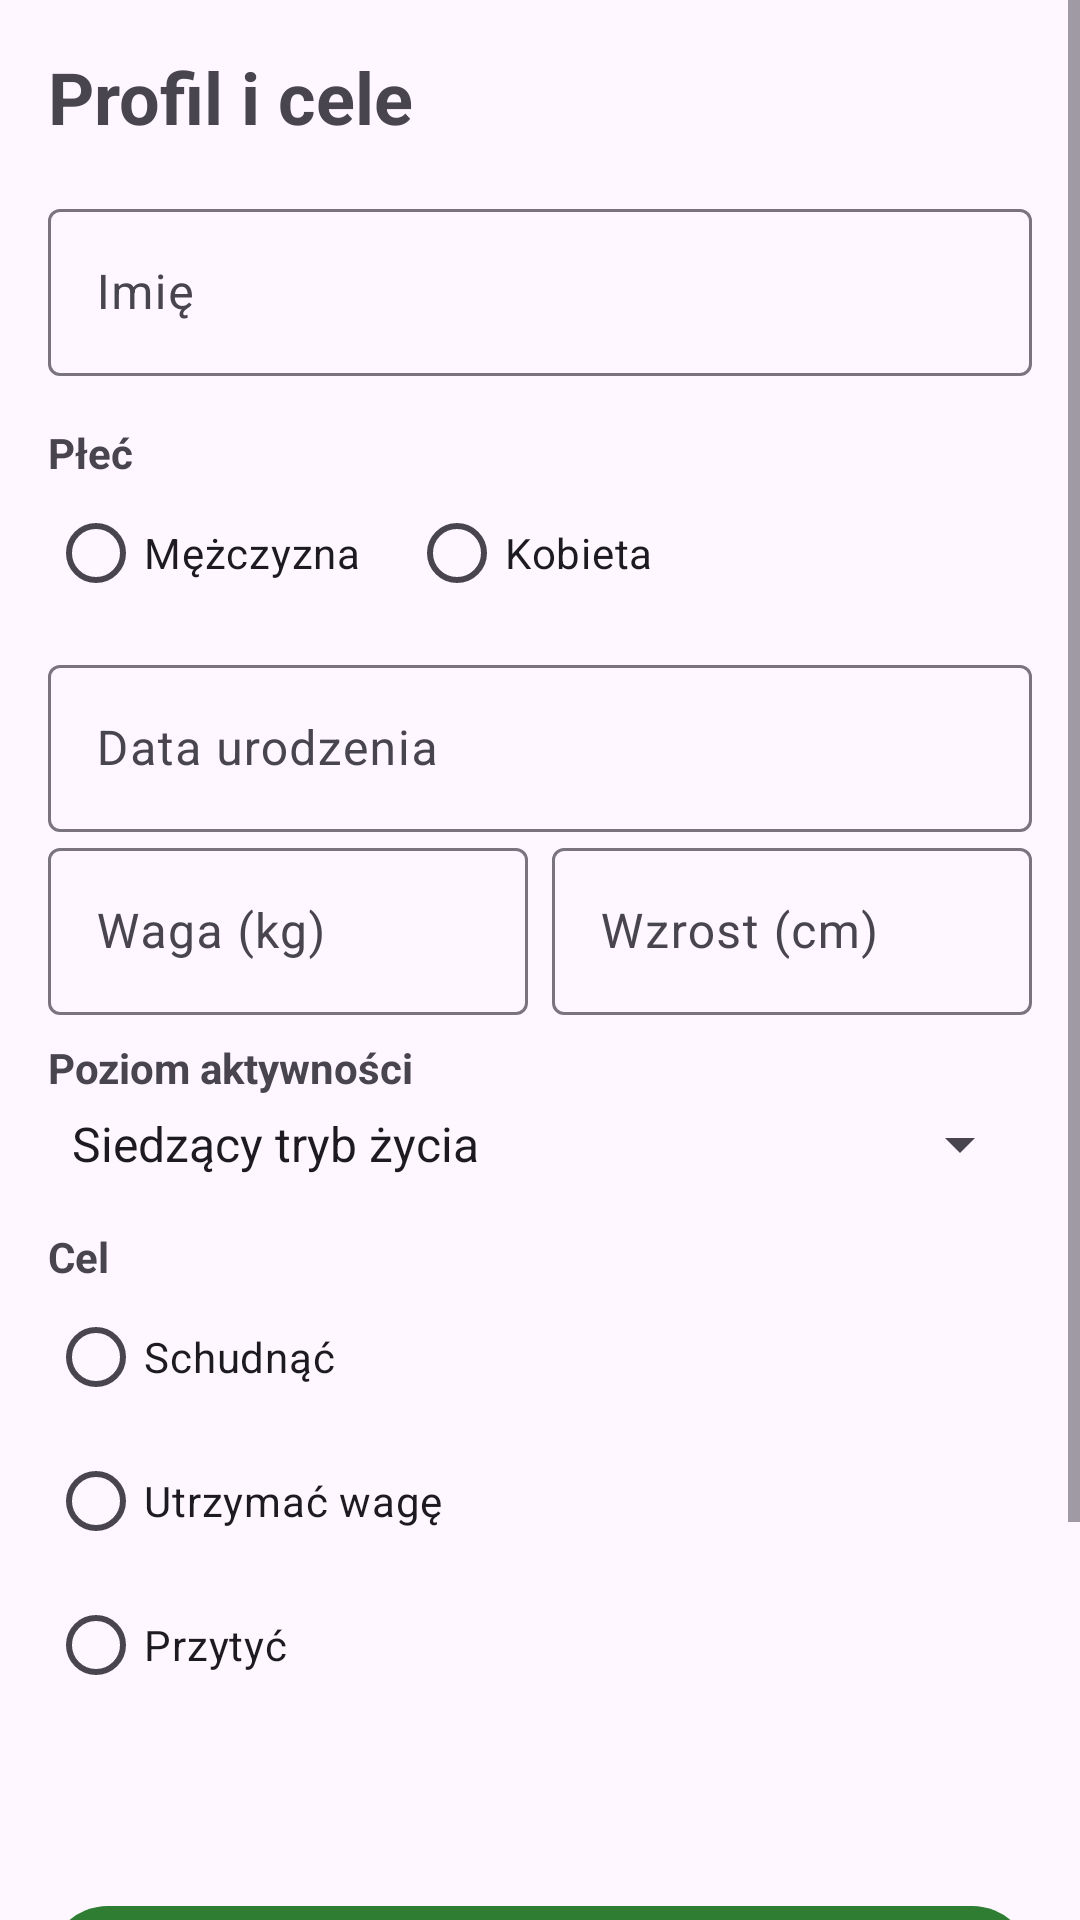

Here is an Android app screen rendered from its layout file. Give the layout XML and the strings, colors and styles it references.
<!-- AndroidManifest.xml: application theme Theme.FitTrack -->
<!-- res/layout/fragment_profile.xml -->
<?xml version="1.0" encoding="utf-8"?>
<ScrollView xmlns:android="http://schemas.android.com/apk/res/android"
    xmlns:app="http://schemas.android.com/apk/res-auto"
    android:layout_width="match_parent"
    android:layout_height="match_parent"
    android:fillViewport="true">

    <LinearLayout
        android:layout_width="match_parent"
        android:layout_height="wrap_content"
        android:orientation="vertical"
        android:padding="16dp">

        <TextView
            android:layout_width="wrap_content"
            android:layout_height="wrap_content"
            android:layout_marginBottom="16dp"
            android:text="@string/profile_title"
            android:textSize="24sp"
            android:textStyle="bold"/>

        <com.google.android.material.textfield.TextInputLayout
            android:layout_width="match_parent"
            android:layout_height="wrap_content"
            android:layout_marginBottom="8dp"
            android:hint="@string/hint_name">

            <com.google.android.material.textfield.TextInputEditText
                android:id="@+id/etName"
                android:layout_width="match_parent"
                android:layout_height="wrap_content"
                android:inputType="textPersonName"/>
        </com.google.android.material.textfield.TextInputLayout>

        <TextView
            android:layout_width="wrap_content"
            android:layout_height="wrap_content"
            android:layout_marginTop="8dp"
            android:text="@string/label_gender"
            android:textStyle="bold"/>

        <RadioGroup
            android:id="@+id/rgGender"
            android:layout_width="match_parent"
            android:layout_height="wrap_content"
            android:orientation="horizontal">

            <RadioButton
                android:id="@+id/rbMale"
                android:layout_width="wrap_content"
                android:layout_height="wrap_content"
                android:layout_marginEnd="16dp"
                android:text="@string/gender_male"/>

            <RadioButton
                android:id="@+id/rbFemale"
                android:layout_width="wrap_content"
                android:layout_height="wrap_content"
                android:text="@string/gender_female"/>
        </RadioGroup>

        <com.google.android.material.textfield.TextInputLayout
            android:layout_width="match_parent"
            android:layout_height="wrap_content"
            android:layout_marginTop="8dp"
            android:hint="@string/hint_birth_date">

            <com.google.android.material.textfield.TextInputEditText
                android:id="@+id/etBirthDate"
                android:layout_width="match_parent"
                android:layout_height="wrap_content"
                android:focusable="false"
                android:inputType="none"/>
        </com.google.android.material.textfield.TextInputLayout>

        <LinearLayout
            android:layout_width="match_parent"
            android:layout_height="wrap_content"
            android:orientation="horizontal">

            <com.google.android.material.textfield.TextInputLayout
                android:layout_width="0dp"
                android:layout_height="wrap_content"
                android:layout_marginEnd="8dp"
                android:layout_weight="1"
                android:hint="@string/hint_weight">

                <com.google.android.material.textfield.TextInputEditText
                    android:id="@+id/etWeight"
                    android:layout_width="match_parent"
                    android:layout_height="wrap_content"
                    android:inputType="numberDecimal"/>
            </com.google.android.material.textfield.TextInputLayout>

            <com.google.android.material.textfield.TextInputLayout
                android:layout_width="0dp"
                android:layout_height="wrap_content"
                android:layout_weight="1"
                android:hint="@string/hint_height">

                <com.google.android.material.textfield.TextInputEditText
                    android:id="@+id/etHeight"
                    android:layout_width="match_parent"
                    android:layout_height="wrap_content"
                    android:inputType="numberDecimal"/>
            </com.google.android.material.textfield.TextInputLayout>
        </LinearLayout>

        <TextView
            android:layout_width="wrap_content"
            android:layout_height="wrap_content"
            android:layout_marginTop="8dp"
            android:text="@string/label_activity"
            android:textStyle="bold"/>

        <Spinner
            android:id="@+id/spinnerActivity"
            android:layout_width="match_parent"
            android:layout_height="wrap_content"
            android:layout_marginTop="4dp"
            android:entries="@array/activity_levels"/>

        <TextView
            android:layout_width="wrap_content"
            android:layout_height="wrap_content"
            android:layout_marginTop="16dp"
            android:text="@string/label_goal"
            android:textStyle="bold"/>

        <RadioGroup
            android:id="@+id/rgGoal"
            android:layout_width="match_parent"
            android:layout_height="wrap_content"
            android:orientation="vertical">

            <RadioButton
                android:id="@+id/rbLose"
                android:layout_width="wrap_content"
                android:layout_height="wrap_content"
                android:text="@string/goal_lose"/>

            <RadioButton
                android:id="@+id/rbMaintain"
                android:layout_width="wrap_content"
                android:layout_height="wrap_content"
                android:text="@string/goal_maintain"/>

            <RadioButton
                android:id="@+id/rbGain"
                android:layout_width="wrap_content"
                android:layout_height="wrap_content"
                android:text="@string/goal_gain"/>
        </RadioGroup>

        <TextView
            android:id="@+id/tvKcalGoal"
            android:layout_width="match_parent"
            android:layout_height="wrap_content"
            android:layout_marginTop="16dp"
            android:gravity="center"
            android:textColor="?attr/colorPrimary"
            android:textSize="20sp"
            android:textStyle="bold"/>

        <com.google.android.material.button.MaterialButton
            android:id="@+id/btnSave"
            android:layout_width="match_parent"
            android:layout_height="wrap_content"
            android:layout_marginTop="16dp"
            android:text="@string/btn_save"/>

        <ProgressBar
            android:id="@+id/progressBar"
            android:layout_width="wrap_content"
            android:layout_height="wrap_content"
            android:layout_gravity="center"
            android:layout_marginTop="12dp"
            android:visibility="gone"/>
    
        <com.google.android.material.button.MaterialButton
            android:id="@+id/btnChangePassword"
            style="@style/Widget.Material3.Button.OutlinedButton"
            android:layout_width="match_parent"
            android:layout_height="wrap_content"
            android:layout_marginTop="8dp"
            android:text="Zmien haslo"/>

        <com.google.android.material.button.MaterialButton
            android:id="@+id/btnLogout"
            style="@style/Widget.Material3.Button.OutlinedButton"
            android:layout_width="match_parent"
            android:layout_height="wrap_content"
            android:layout_marginTop="8dp"
            android:text="Wyloguj"/>
    </LinearLayout>
</ScrollView>
<!-- resources referenced by this layout -->
<resources>
  <string-array name="activity_levels">
          <item>Siedzący tryb życia</item>
          <item>Niska aktywność</item>
          <item>Umiarkowana aktywność</item>
          <item>Wysoka aktywność</item>
          <item>Bardzo wysoka aktywność</item>
      </string-array>
  <string name="btn_save">Zapisz</string>
  <string name="gender_female">Kobieta</string>
  <string name="gender_male">Mężczyzna</string>
  <string name="goal_gain">Przytyć</string>
  <string name="goal_lose">Schudnąć</string>
  <string name="goal_maintain">Utrzymać wagę</string>
  <string name="hint_birth_date">Data urodzenia</string>
  <string name="hint_height">Wzrost (cm)</string>
  <string name="hint_name">Imię</string>
  <string name="hint_weight">Waga (kg)</string>
  <string name="label_activity">Poziom aktywności</string>
  <string name="label_gender">Płeć</string>
  <string name="label_goal">Cel</string>
  <string name="profile_title">Profil i cele</string>
  <style name="Theme.FitTrack" parent="Theme.Material3.DayNight.NoActionBar">
          <item name="colorPrimary">@color/primary</item>
          <item name="colorPrimaryVariant">@color/primary_dark</item>
          <item name="colorOnPrimary">@color/white</item>
          <item name="colorSecondary">@color/accent</item>
          <item name="colorOnSecondary">@color/black</item>
          <item name="android:statusBarColor" tools:targetApi="l">@color/primary_dark</item>
          <item name="android:windowLightStatusBar" tools:targetApi="m">false</item>
      </style>
  <color name="primary">#2E7D32</color>
  <color name="primary_dark">#1B5E20</color>
  <color name="white">#FFFFFFFF</color>
  <color name="accent">#FF9800</color>
  <color name="black">#FF000000</color>
</resources>
